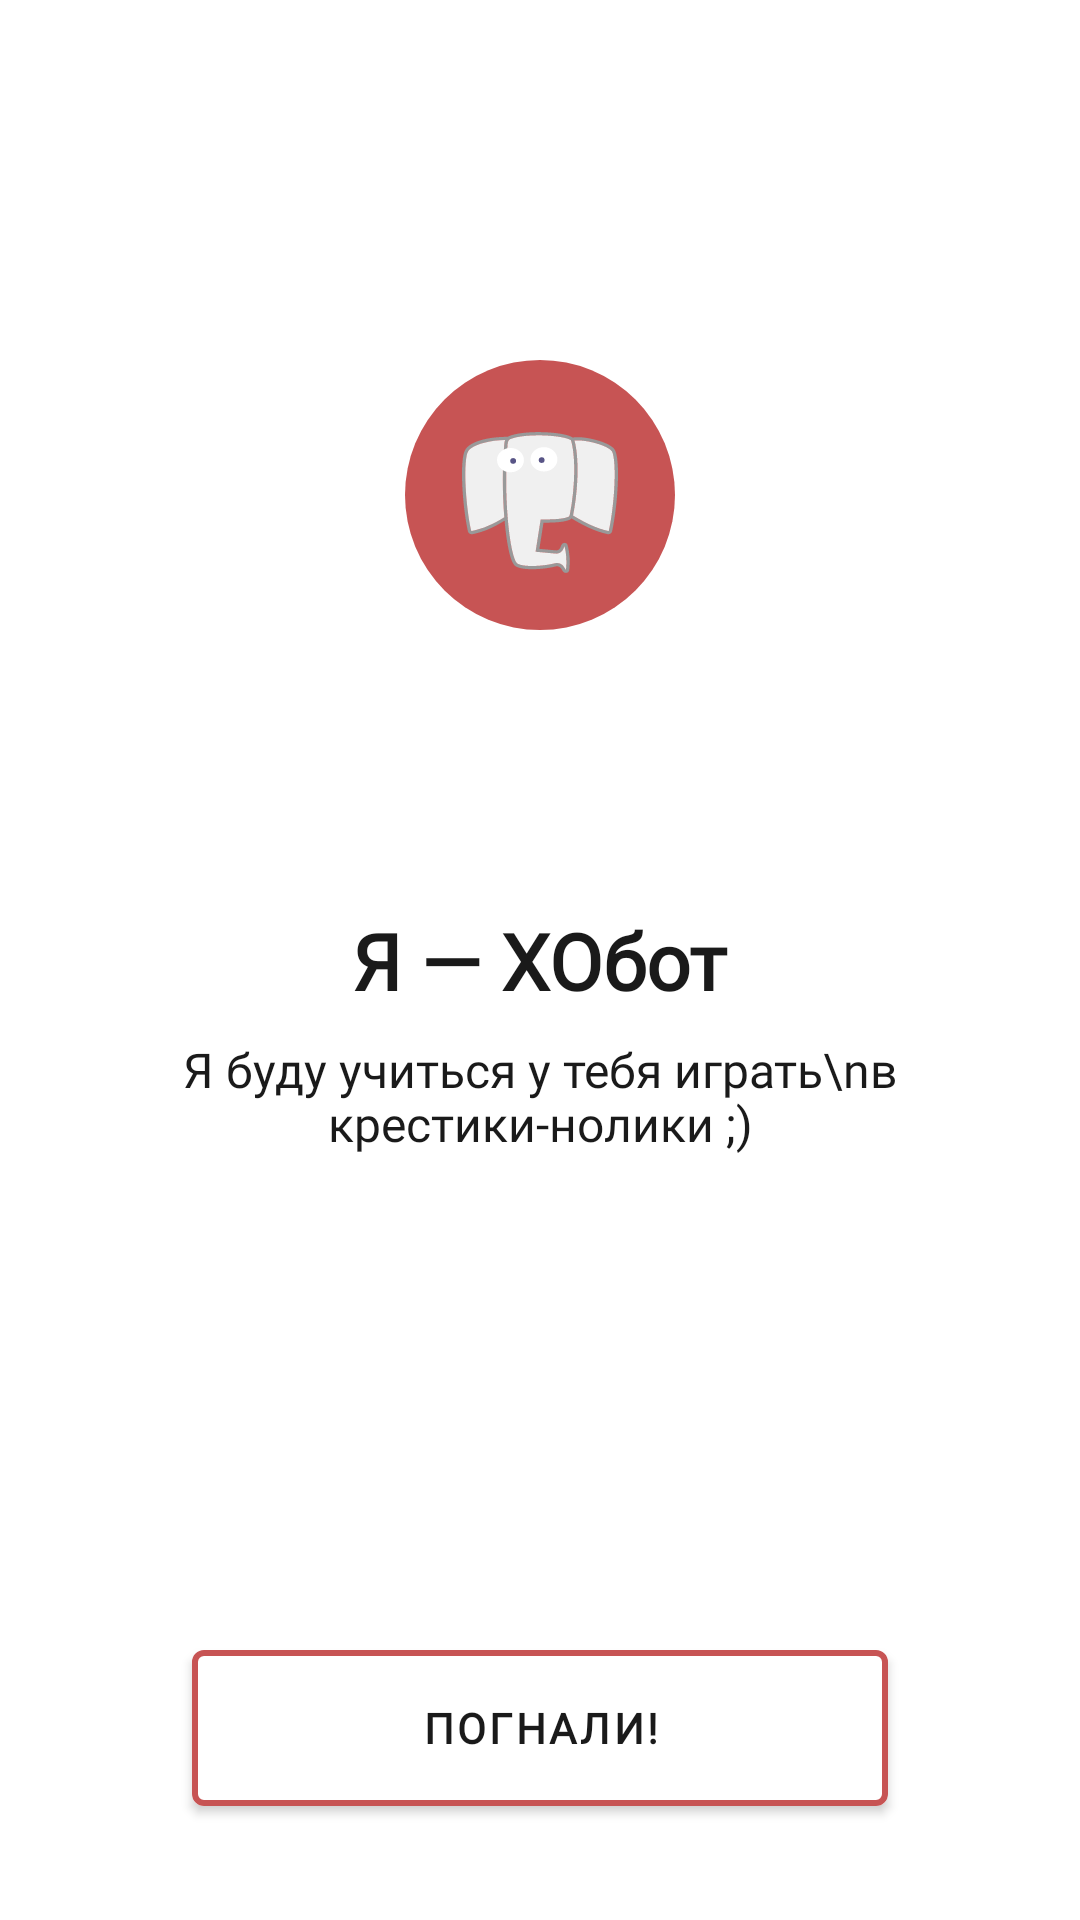

Write the Android layout XML for this screen, with the resource values it uses.
<!-- AndroidManifest.xml: application theme Theme.TicTacToeClient -->
<!-- res/layout/fragment_acquainted_x_obot.xml -->
<?xml version="1.0" encoding="utf-8"?>
<androidx.constraintlayout.widget.ConstraintLayout
    xmlns:android="http://schemas.android.com/apk/res/android"
    xmlns:app="http://schemas.android.com/apk/res-auto"
    xmlns:tools="http://schemas.android.com/tools"
    android:layout_width="match_parent"
    android:layout_height="match_parent"
    tools:context=".ui.AcquaintedXObotFragment"
    android:background="@color/white">

    <ImageView
        android:id="@+id/imageView5"
        android:layout_width="wrap_content"
        android:layout_height="wrap_content"
        android:layout_marginTop="120dp"
        android:src="@drawable/ic_xobot_red_circle"
        app:layout_constraintEnd_toEndOf="parent"
        app:layout_constraintStart_toStartOf="parent"
        app:layout_constraintTop_toTopOf="parent" />

    <TextView
        android:id="@+id/hello"
        android:layout_width="wrap_content"
        android:layout_height="wrap_content"
        android:layout_marginTop="24dp"
        android:textSize="18sp"
        android:fontFamily="@font/raleway_regular"
        android:textColor="#999999"
        tools:text="Привет, USER_NAME"
        app:layout_constraintEnd_toEndOf="parent"
        app:layout_constraintStart_toStartOf="parent"
        app:layout_constraintTop_toBottomOf="@+id/imageView5" />

    <TextView
        android:id="@+id/textView3"
        android:layout_width="wrap_content"
        android:layout_height="wrap_content"
        android:text="Я — XOбот"
        android:textStyle="bold"
        android:textColor="#1A1A1A"
        android:fontFamily="@font/raleway_regular"
        android:textSize="26sp"
        app:layout_constraintBottom_toBottomOf="parent"
        app:layout_constraintEnd_toEndOf="parent"
        app:layout_constraintStart_toStartOf="parent"
        app:layout_constraintTop_toTopOf="parent" />

    <TextView
        android:id="@+id/textView4"
        android:layout_width="wrap_content"
        android:layout_height="wrap_content"
        android:layout_marginTop="8dp"
        android:gravity="center"
        android:fontFamily="@font/raleway_regular"
        android:lineHeight="18sp"
        android:text="Я буду учиться у тебя играть\nв крестики-нолики ;)"
        android:textColor="#1A1A1A"
        android:textSize="16sp"
        app:layout_constraintEnd_toEndOf="parent"
        app:layout_constraintStart_toStartOf="parent"
        app:layout_constraintTop_toBottomOf="@+id/textView3" />

    <com.google.android.material.button.MaterialButton
        android:id="@+id/start_game"
        android:layout_width="0sp"
        android:layout_height="64sp"
        android:layout_marginStart="64dp"
        android:layout_marginEnd="64dp"
        android:layout_marginBottom="32dp"
        android:backgroundTint="@color/white"
        android:letterSpacing="0.08"
        android:text="ПОГНАЛИ!"
        android:fontFamily="@font/raleway_regular"
        android:textColor="#1A1A1A"
        android:textStyle="bold"
        app:layout_constraintBottom_toBottomOf="parent"
        app:layout_constraintEnd_toEndOf="parent"
        app:layout_constraintStart_toStartOf="parent"
        app:strokeColor="#C75454"
        app:strokeWidth="2sp" />

</androidx.constraintlayout.widget.ConstraintLayout>
<!-- resources referenced by this layout -->
<resources>
  <color name="white">#FFFFFFFF</color>
  <!-- drawable ic_xobot_red_circle: vector/xml drawable (drawable, 6129 chars, omitted) -->
  <style name="Theme.TicTacToeClient" parent="Theme.MaterialComponents.DayNight.NoActionBar">
          
          <item name="colorPrimary">@color/red</item>
          <item name="colorPrimaryVariant">@color/red</item>
          <item name="colorOnPrimary">@color/white</item>
          
          <item name="colorSecondary">@color/red</item>
          <item name="colorSecondaryVariant">@color/red</item>
          <item name="colorOnSecondary">@color/red</item>
          
          <item name="android:statusBarColor" tools:targetApi="l">?attr/colorPrimaryVariant</item>
          
          <item name="android:windowNoTitle">true</item>
          <item name="android:windowFullscreen">true</item>
      </style>
  <color name="red">#C75454</color>
</resources>
